Run: headless pygame with SDL's dummy video driver; simulated clock (each Clock.tick advances the game by its frame time, no real sleeping); random seed 0; keys injected as events and as key.get_pressed() state; no mouse input.
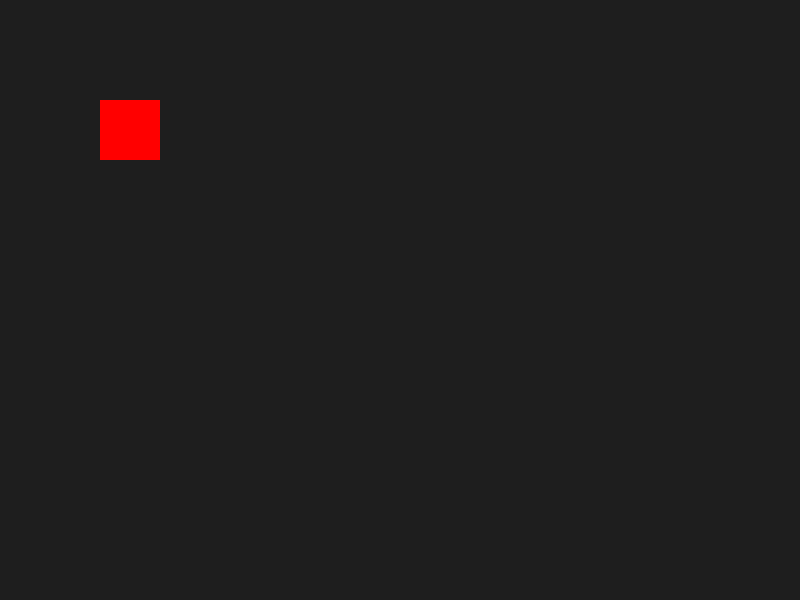
Frame 1 of 4 · flips 1–60 · no input
Frame 2 of 4 · flips 61–180 · tapped SPACE, RETURN · held RIGHT (→), D · screen unchanged from frame 1, image omitted
Frame 3 of 4 · flips 181–300 · held DOWN (↓), S · screen unchanged from frame 2, image omitted
Frame 4 of 4 · flips 301–420 · held LEFT (←), A, UP (↑), W · screen unchanged from frame 3, image omitted

The pygame program that drew these frames:

import pygame
import sys

pygame.init()

WIDTH = 800
HEIGHT = 600

screen = pygame.display.set_mode((WIDTH, HEIGHT))
pygame.display.set_caption("PROG2 Spielprojekt")

clock = pygame.time.Clock()

player = pygame.Rect(100, 100, 60, 60)

running = True
while running:
    for event in pygame.event.get():
        if event.type == pygame.QUIT:
            running = False

    screen.fill((30, 30, 30))
    pygame.draw.rect(screen, (255, 0, 0), player)

    pygame.display.flip()
    clock.tick(60)

pygame.quit()
sys.exit()
